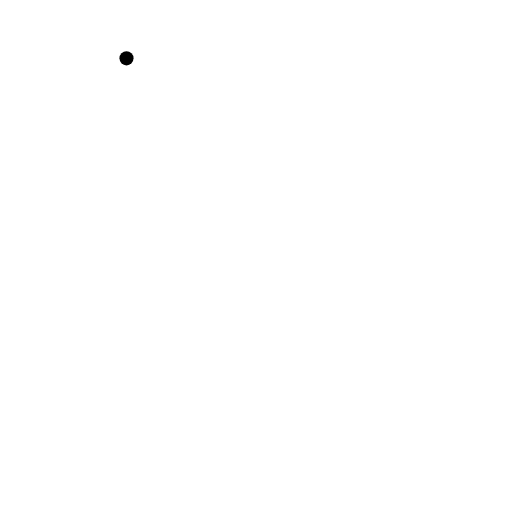
t = 0.00 s
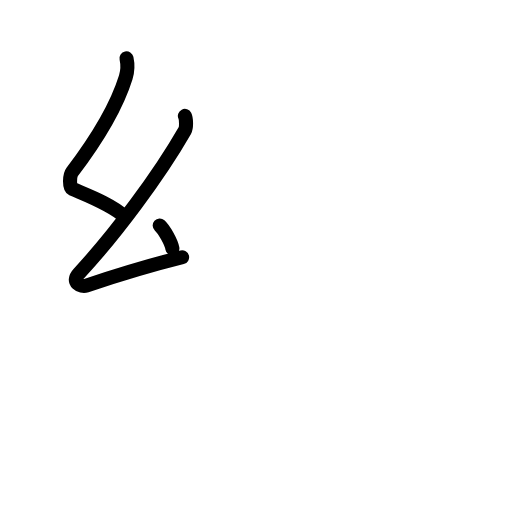
t = 2.40 s
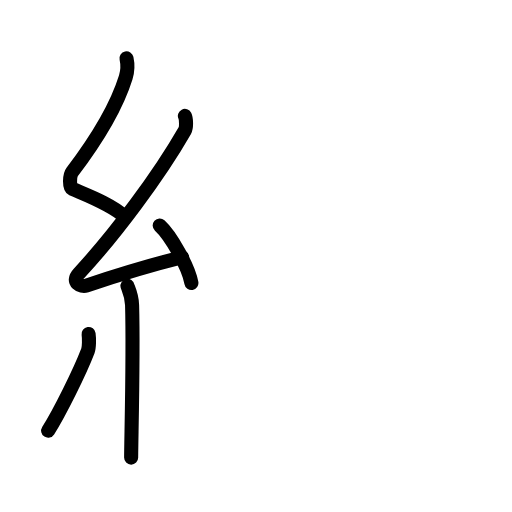
t = 4.80 s
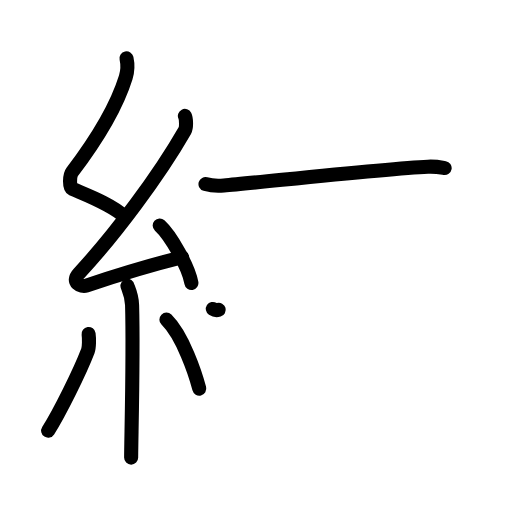
t = 7.20 s
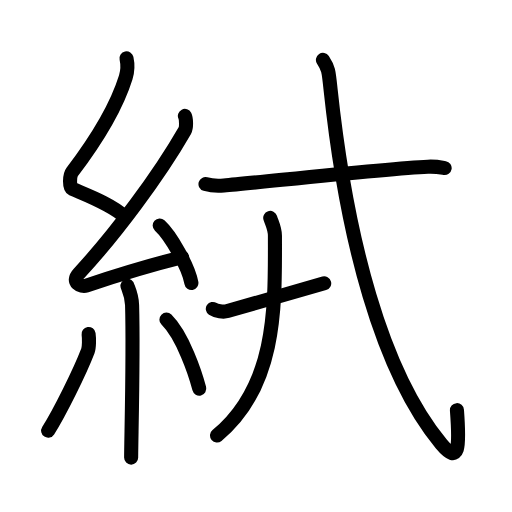
t = 9.60 s
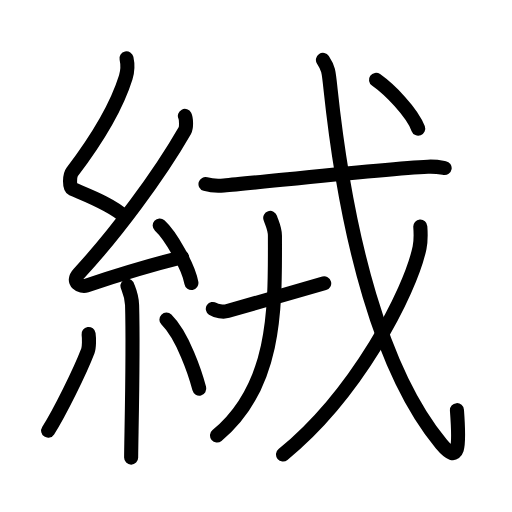
t = 12.00 s

The animated SVG that drew these frames (rendered in a browser with its animation timeline set to each time). Animation: 38 SMIL elements (animate=38); one cycle of 12.00 s.

<?xml version="1.0" encoding="UTF-8"?>
<!--
AniKanjiVG is licensed by CC-BY-SA Paul C. Sommerhoff (https://bitbucket.org/sommerhoff/anikanjivg).
AniKanjiVG uses KanjiVG which is licensed by CC-BY-SA Ulrich Apel (http://kanjivg.tagaini.net).
See also http://creativecommons.org/licenses/by-sa/3.0/
-->
<svg xmlns:kvg='http://kanjivg.tagaini.net' xmlns='http://www.w3.org/2000/svg' width='109' height='109' viewBox='0 0 109 109' style='fill:none;stroke:#000000;stroke-width:3;stroke-linecap:round;stroke-linejoin:round;' id="kvg:kanji_07d68"><g id="kvg:07d68" kvg:element="絨"><g id="kvg:07d68-g1" kvg:element="糸" kvg:position="left" kvg:radical="general"><path id="kvg:07d68-s1" kvg:type="㇜" d="M26.93,12.42c0.31,1.43,0.33,2.49-0.16,4.04c-2.13,6.86-7.25,14.67-11.41,20.15c-0.58,0.76-0.62,3.3,0,3.57c3.29,1.43,8.34,3.3,11.16,5.92"><animate attributeName="d" begin="0.0s" dur="0.25s" from="M26.93,12.42C26.93,12.42,26.93,12.42,26.93,12.42" to="M26.93,12.42c0.31,1.43,0.33,2.49-0.16,4.04" />
<animate attributeName="d" begin="0.25s" dur="0.25s" from="M26.93,12.42c0.31,1.43,0.33,2.49-0.16,4.04c0,0,0,0,0,0,0" to="M26.93,12.42c0.31,1.43,0.33,2.49-0.16,4.04c-2.13,6.86-7.25,14.67-11.41,20.15" />
<animate attributeName="d" begin="0.5s" dur="0.25s" from="M26.93,12.42c0.31,1.43,0.33,2.49-0.16,4.04c-2.13,6.86-7.25,14.67-11.41,20.15c0,0,0,0,0,0,0" to="M26.93,12.42c0.31,1.43,0.33,2.49-0.16,4.04c-2.13,6.86-7.25,14.67-11.41,20.15c-0.58,0.76-0.62,3.3,0,3.57" />
<animate attributeName="d" begin="0.75s" dur="0.25s" from="M26.93,12.42c0.31,1.43,0.33,2.49-0.16,4.04c-2.13,6.86-7.25,14.67-11.41,20.15c-0.58,0.76-0.62,3.3,0,3.57c0,0,0,0,0,0,0" to="M26.93,12.42c0.31,1.43,0.33,2.49-0.16,4.04c-2.13,6.86-7.25,14.67-11.41,20.15c-0.58,0.76-0.62,3.3,0,3.57c3.29,1.43,8.34,3.3,11.16,5.92" />
</path>
<path id="kvg:07d68-s2" kvg:type="㇜" d="M39.36,24.68c0.29,0.58,0.36,2.46,0,3.09C33.78,37.5,24.48,49.94,16.8,58.21c-1.76,1.89,0.44,2.98,1.58,2.59c4.8-1.61,14.21-4.49,20.39-6.03"><animate attributeName="d" begin="1.0s" dur="0.25s" from="M39.36,24.68C39.36,24.68,39.36,24.68,39.36,24.68" to="M39.36,24.68c0.29,0.58,0.36,2.46,0,3.09" />
<animate attributeName="d" begin="1.25s" dur="0.25s" from="M39.36,24.68c0.29,0.58,0.36,2.46,0,3.09c0,0,0,0,0,0,0" to="M39.36,24.68c0.29,0.58,0.36,2.46,0,3.09C33.78,37.5,24.48,49.94,16.8,58.21" />
<animate attributeName="d" begin="1.5s" dur="0.25s" from="M39.36,24.68c0.29,0.58,0.36,2.46,0,3.09C33.78,37.5,24.48,49.94,16.8,58.21c0,0,0,0,0,0,0" to="M39.36,24.68c0.29,0.58,0.36,2.46,0,3.09C33.78,37.5,24.48,49.94,16.8,58.21c-1.76,1.89,0.44,2.98,1.58,2.59" />
<animate attributeName="d" begin="1.75s" dur="0.25s" from="M39.36,24.68c0.29,0.58,0.36,2.46,0,3.09C33.78,37.5,24.48,49.94,16.8,58.21c-1.76,1.89,0.44,2.98,1.58,2.59c0,0,0,0,0,0,0" to="M39.36,24.68c0.29,0.58,0.36,2.46,0,3.09C33.78,37.5,24.48,49.94,16.8,58.21c-1.76,1.89,0.44,2.98,1.58,2.59c4.8-1.61,14.21-4.49,20.39-6.03" />
<animate attributeName="d" begin="0s" dur="1.0s" from="M-100,-100" to="M-100,-100" />
</path>
<path id="kvg:07d68-s3" kvg:type="㇔" d="M34,48c2.38,2.16,6.16,8.89,6.75,12.25"><animate attributeName="d" begin="2.0s" dur="1.0s" from="M34,48C34,48,34,48,34,48" to="M34,48c2.38,2.16,6.16,8.89,6.75,12.25" />
<animate attributeName="d" begin="0s" dur="2.0s" from="M-100,-100" to="M-100,-100" />
</path>
<path id="kvg:07d68-s4" kvg:type="㇑" d="M27.14,60.87c0.07,0.36,0.91,1.85,0.98,4.09c0.31,10.79-0.2,28.79-0.2,32.46"><animate attributeName="d" begin="3.0s" dur="0.5s" from="M27.14,60.87C27.14,60.87,27.14,60.87,27.14,60.87" to="M27.14,60.87c0.07,0.36,0.91,1.85,0.98,4.09" />
<animate attributeName="d" begin="3.5s" dur="0.5s" from="M27.14,60.87c0.07,0.36,0.91,1.85,0.98,4.09c0,0,0,0,0,0,0" to="M27.14,60.87c0.07,0.36,0.91,1.85,0.98,4.09c0.31,10.79-0.2,28.79-0.2,32.46" />
<animate attributeName="d" begin="0s" dur="3.0s" from="M-100,-100" to="M-100,-100" />
</path>
<path id="kvg:07d68-s5" kvg:type="㇒" d="M18.86,71.1c0.14,0.96,0.12,2.86-0.14,3.55c-1.72,4.5-6.03,13.17-8.47,17.03"><animate attributeName="d" begin="4.0s" dur="0.5s" from="M18.86,71.1C18.86,71.1,18.86,71.1,18.86,71.1" to="M18.86,71.1c0.14,0.96,0.12,2.86-0.14,3.55" />
<animate attributeName="d" begin="4.5s" dur="0.5s" from="M18.86,71.1c0.14,0.96,0.12,2.86-0.14,3.55c0,0,0,0,0,0,0" to="M18.86,71.1c0.14,0.96,0.12,2.86-0.14,3.55c-1.72,4.5-6.03,13.17-8.47,17.03" />
<animate attributeName="d" begin="0s" dur="4.0s" from="M-100,-100" to="M-100,-100" />
</path>
<path id="kvg:07d68-s6" kvg:type="㇔" d="M35.43,68.04c3.5,3.47,6.18,11.54,6.99,14.69"><animate attributeName="d" begin="5.0s" dur="1.0s" from="M35.43,68.04C35.43,68.04,35.43,68.04,35.43,68.04" to="M35.43,68.04c3.5,3.47,6.18,11.54,6.99,14.69" />
<animate attributeName="d" begin="0s" dur="5.0s" from="M-100,-100" to="M-100,-100" />
</path>
</g>
<g id="kvg:07d68-g2" kvg:element="戎" kvg:position="right"><g id="kvg:07d68-g3" kvg:element="戈" kvg:part="1"><g id="kvg:07d68-g4" kvg:element="弋" kvg:part="1"><path id="kvg:07d68-s7" kvg:type="㇐" d="M43.75,39.19c1.02,0.3,2.9,0.39,3.91,0.3c8.02-0.69,34.23-3.59,43.43-4c1.7-0.08,2.72,0.14,3.57,0.29"><animate attributeName="d" begin="6.0s" dur="0.3333333333333333s" from="M43.75,39.19C43.75,39.19,43.75,39.19,43.75,39.19" to="M43.75,39.19c1.02,0.3,2.9,0.39,3.91,0.3" />
<animate attributeName="d" begin="6.333333333333333s" dur="0.3333333333333333s" from="M43.75,39.19c1.02,0.3,2.9,0.39,3.91,0.3c0,0,0,0,0,0,0" to="M43.75,39.19c1.02,0.3,2.9,0.39,3.91,0.3c8.02-0.69,34.23-3.59,43.43-4" />
<animate attributeName="d" begin="6.666666666666667s" dur="0.3333333333333333s" from="M43.75,39.19c1.02,0.3,2.9,0.39,3.91,0.3c8.02-0.69,34.23-3.59,43.43-4c0,0,0,0,0,0,0" to="M43.75,39.19c1.02,0.3,2.9,0.39,3.91,0.3c8.02-0.69,34.23-3.59,43.43-4c1.7-0.08,2.72,0.14,3.57,0.29" />
<animate attributeName="d" begin="0s" dur="6.0s" from="M-100,-100" to="M-100,-100" />
</path>
</g>
</g>
<g id="kvg:07d68-g5" kvg:element="十" kvg:variant="true"><path id="kvg:07d68-s8" kvg:type="㇑" d="M45.31,65.77c0.73,0.48,2.23,0.72,3.13,0.46c8.1-2.32,14.5-4.14,20.58-5.91"><animate attributeName="d" begin="7.0s" dur="0.5s" from="M45.31,65.77C45.31,65.77,45.31,65.77,45.31,65.77" to="M45.31,65.77c0.73,0.48,2.23,0.72,3.13,0.46" />
<animate attributeName="d" begin="7.5s" dur="0.5s" from="M45.31,65.77c0.73,0.48,2.23,0.72,3.13,0.46c0,0,0,0,0,0,0" to="M45.31,65.77c0.73,0.48,2.23,0.72,3.13,0.46c8.1-2.32,14.5-4.14,20.58-5.91" />
<animate attributeName="d" begin="0s" dur="7.0s" from="M-100,-100" to="M-100,-100" />
</path>
<path id="kvg:07d68-s9" kvg:type="㇐" d="M57.53,46.39c0.41,1.26,1,2.25,1,3.82c0,14.38,0.61,31.82-12.33,42.51"><animate attributeName="d" begin="8.0s" dur="0.5s" from="M57.53,46.39C57.53,46.39,57.53,46.39,57.53,46.39" to="M57.53,46.39c0.41,1.26,1,2.25,1,3.82" />
<animate attributeName="d" begin="8.5s" dur="0.5s" from="M57.53,46.39c0.41,1.26,1,2.25,1,3.82c0,0,0,0,0,0,0" to="M57.53,46.39c0.41,1.26,1,2.25,1,3.82c0,14.38,0.61,31.82-12.33,42.51" />
<animate attributeName="d" begin="0s" dur="8.0s" from="M-100,-100" to="M-100,-100" />
</path>
</g>
<g id="kvg:07d68-g6" kvg:element="戈" kvg:part="2"><g id="kvg:07d68-g7" kvg:element="弋" kvg:part="2"><path id="kvg:07d68-s10" kvg:type="㇂" d="M68.75,12.75c1.17,1.79,1.21,2.3,1.61,6.13c3.39,31.87,10.89,60.37,23.55,75.59c3.84,4.62,3.96,0.77,3.37-7.15"><animate attributeName="d" begin="9.0s" dur="0.3333333333333333s" from="M68.75,12.75C68.75,12.75,68.75,12.75,68.75,12.75" to="M68.75,12.75c1.17,1.79,1.21,2.3,1.61,6.13" />
<animate attributeName="d" begin="9.333333333333334s" dur="0.3333333333333333s" from="M68.75,12.75c1.17,1.79,1.21,2.3,1.61,6.13c0,0,0,0,0,0,0" to="M68.75,12.75c1.17,1.79,1.21,2.3,1.61,6.13c3.39,31.87,10.89,60.37,23.55,75.59" />
<animate attributeName="d" begin="9.666666666666666s" dur="0.3333333333333333s" from="M68.75,12.75c1.17,1.79,1.21,2.3,1.61,6.13c3.39,31.87,10.89,60.37,23.55,75.59c0,0,0,0,0,0,0" to="M68.75,12.75c1.17,1.79,1.21,2.3,1.61,6.13c3.39,31.87,10.89,60.37,23.55,75.59c3.84,4.62,3.96,0.77,3.37-7.15" />
<animate attributeName="d" begin="0s" dur="9.0s" from="M-100,-100" to="M-100,-100" />
</path>
</g>
<g id="kvg:07d68-g8" kvg:element="丿"><path id="kvg:07d68-s11" kvg:type="㇒" d="M89.48,48.25c0.08,1.12,0.17,2.89-0.16,4.49c-1.99,9.47-13.42,31.29-29.07,44.01"><animate attributeName="d" begin="10.0s" dur="0.5s" from="M89.48,48.25C89.48,48.25,89.48,48.25,89.48,48.25" to="M89.48,48.25c0.08,1.12,0.17,2.89-0.16,4.49" />
<animate attributeName="d" begin="10.5s" dur="0.5s" from="M89.48,48.25c0.08,1.12,0.17,2.89-0.16,4.49c0,0,0,0,0,0,0" to="M89.48,48.25c0.08,1.12,0.17,2.89-0.16,4.49c-1.99,9.47-13.42,31.29-29.07,44.01" />
<animate attributeName="d" begin="0s" dur="10.0s" from="M-100,-100" to="M-100,-100" />
</path>
</g>
<g id="kvg:07d68-g9" kvg:element="弋" kvg:part="3"><g id="kvg:07d68-g10" kvg:element="丶"><path id="kvg:07d68-s12" kvg:type="㇔" d="M80.05,17c2.93,2.08,7.62,6.82,8.98,10.38"><animate attributeName="d" begin="11.0s" dur="1.0s" from="M80.05,17C80.05,17,80.05,17,80.05,17" to="M80.05,17c2.93,2.08,7.62,6.82,8.98,10.38" />
<animate attributeName="d" begin="0s" dur="11.0s" from="M-100,-100" to="M-100,-100" />
</path>
</g>
</g>
</g>
</g>
</g>
</svg>
